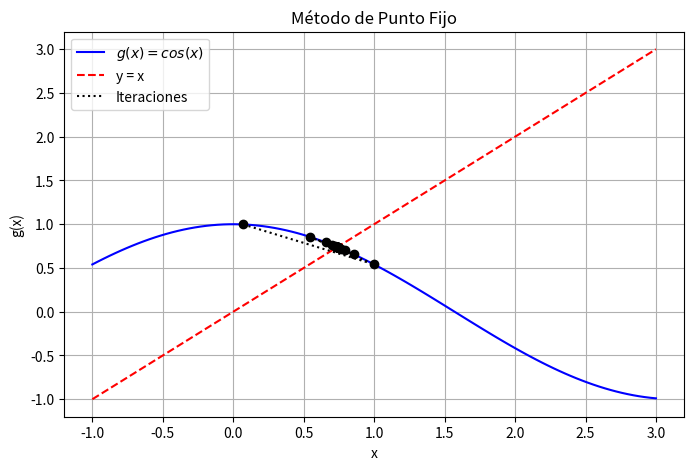
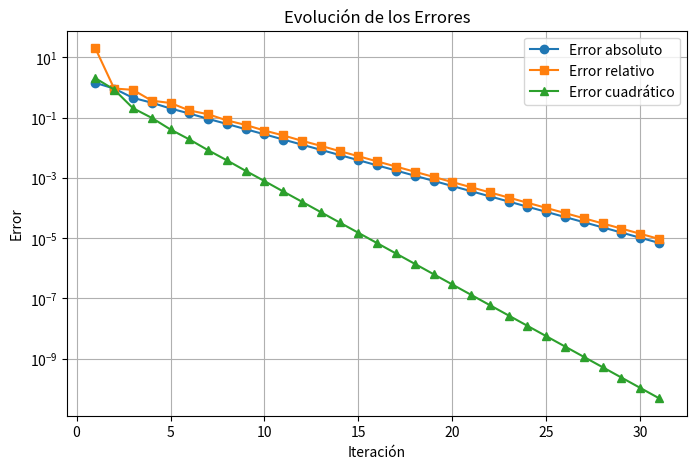

Write the Python code that produced these figures, in order.
# -*- coding: utf-8 -*-
"""Ejercicio3
# [redacted]
#   [email redacted]
#   Version 1.0 : 10/02/2025
Automatically generated by Colab.

Original file is located at
    https://colab.research.google.com/<link-removed>
"""

import numpy as np
import matplotlib.pyplot as plt

# Definir la función g(x) para el método de punto fijo
def g(x):
    return np.cos(x)

# Criterio de convergencia / Derivada de la función
def g_prime(x):
    return -(np.sin(x))

# Error absoluto
def error_absoluto(x_new, x_old):
    return abs(x_new - x_old)

# Error relativo
def error_relativo(x_new, x_old):
    return abs((x_new - x_old) / x_new)

# Error cuadrático
def error_cuadratico(x_new, x_old):
    return (x_new - x_old)**2

# Método de punto fijo
def punto_fijo(x0, tol=1e-5, max_iter=100):
    iteraciones = []
    errores_abs = []
    errores_rel = []
    errores_cuad = []

    x_old = x0
    for i in range(max_iter):
        x_new = g(x_old)
        e_abs = error_absoluto(x_new, x_old)
        e_rel = error_relativo(x_new, x_old)
        e_cuad = error_cuadratico(x_new, x_old)

        iteraciones.append((i+1, x_new, e_abs, e_rel, e_cuad))
        errores_abs.append(e_abs)
        errores_rel.append(e_rel)
        errores_cuad.append(e_cuad)

        if e_abs < tol:
            break

        x_old = x_new

    return iteraciones, errores_abs, errores_rel, errores_cuad

# Parámetros iniciales
x0 = 1.5
iteraciones, errores_abs, errores_rel, errores_cuad = punto_fijo(x0)

# Imprimir tabla de iteraciones
print("Iteración | x_n      | Error absoluto | Error relativo | Error cuadrático")
print("-----------------------------------------------------------------------")
for it in iteraciones:
    print(f"{it[0]:9d} | {it[1]:.6f} | {it[2]:.6e} | {it[3]:.6e} | {it[4]:.6e}")

# Graficar la convergencia
x_vals = np.linspace(-1, 3, 100)
y_vals = g(x_vals)

plt.figure(figsize=(8, 5))
plt.plot(x_vals, y_vals, label=r"$g(x) = cos(x)$", color="blue")
plt.plot(x_vals, x_vals, linestyle="dashed", color="red", label="y = x")

# Graficar iteraciones
x_points = [it[1] for it in iteraciones]
y_points = [g(x) for x in x_points]
plt.scatter(x_points, y_points, color="black", zorder=3)
plt.plot(x_points, y_points, linestyle="dotted", color="black", label="Iteraciones")

plt.xlabel("x")
plt.ylabel("g(x)")
plt.legend()
plt.grid(True)
plt.title("Método de Punto Fijo")
plt.savefig("punto_fijo_convergencia.png")
plt.show()

# Graficar errores
plt.figure(figsize=(8, 5))
plt.plot(range(1, len(errores_abs) + 1), errores_abs, marker="o", label="Error absoluto")
plt.plot(range(1, len(errores_rel) + 1), errores_rel, marker="s", label="Error relativo")
plt.plot(range(1, len(errores_cuad) + 1), errores_cuad, marker="^", label="Error cuadrático")
plt.xlabel("Iteración")
plt.ylabel("Error")
plt.yscale("log")
plt.legend()
plt.grid(True)
plt.title("Evolución de los Errores")

plt.show()
